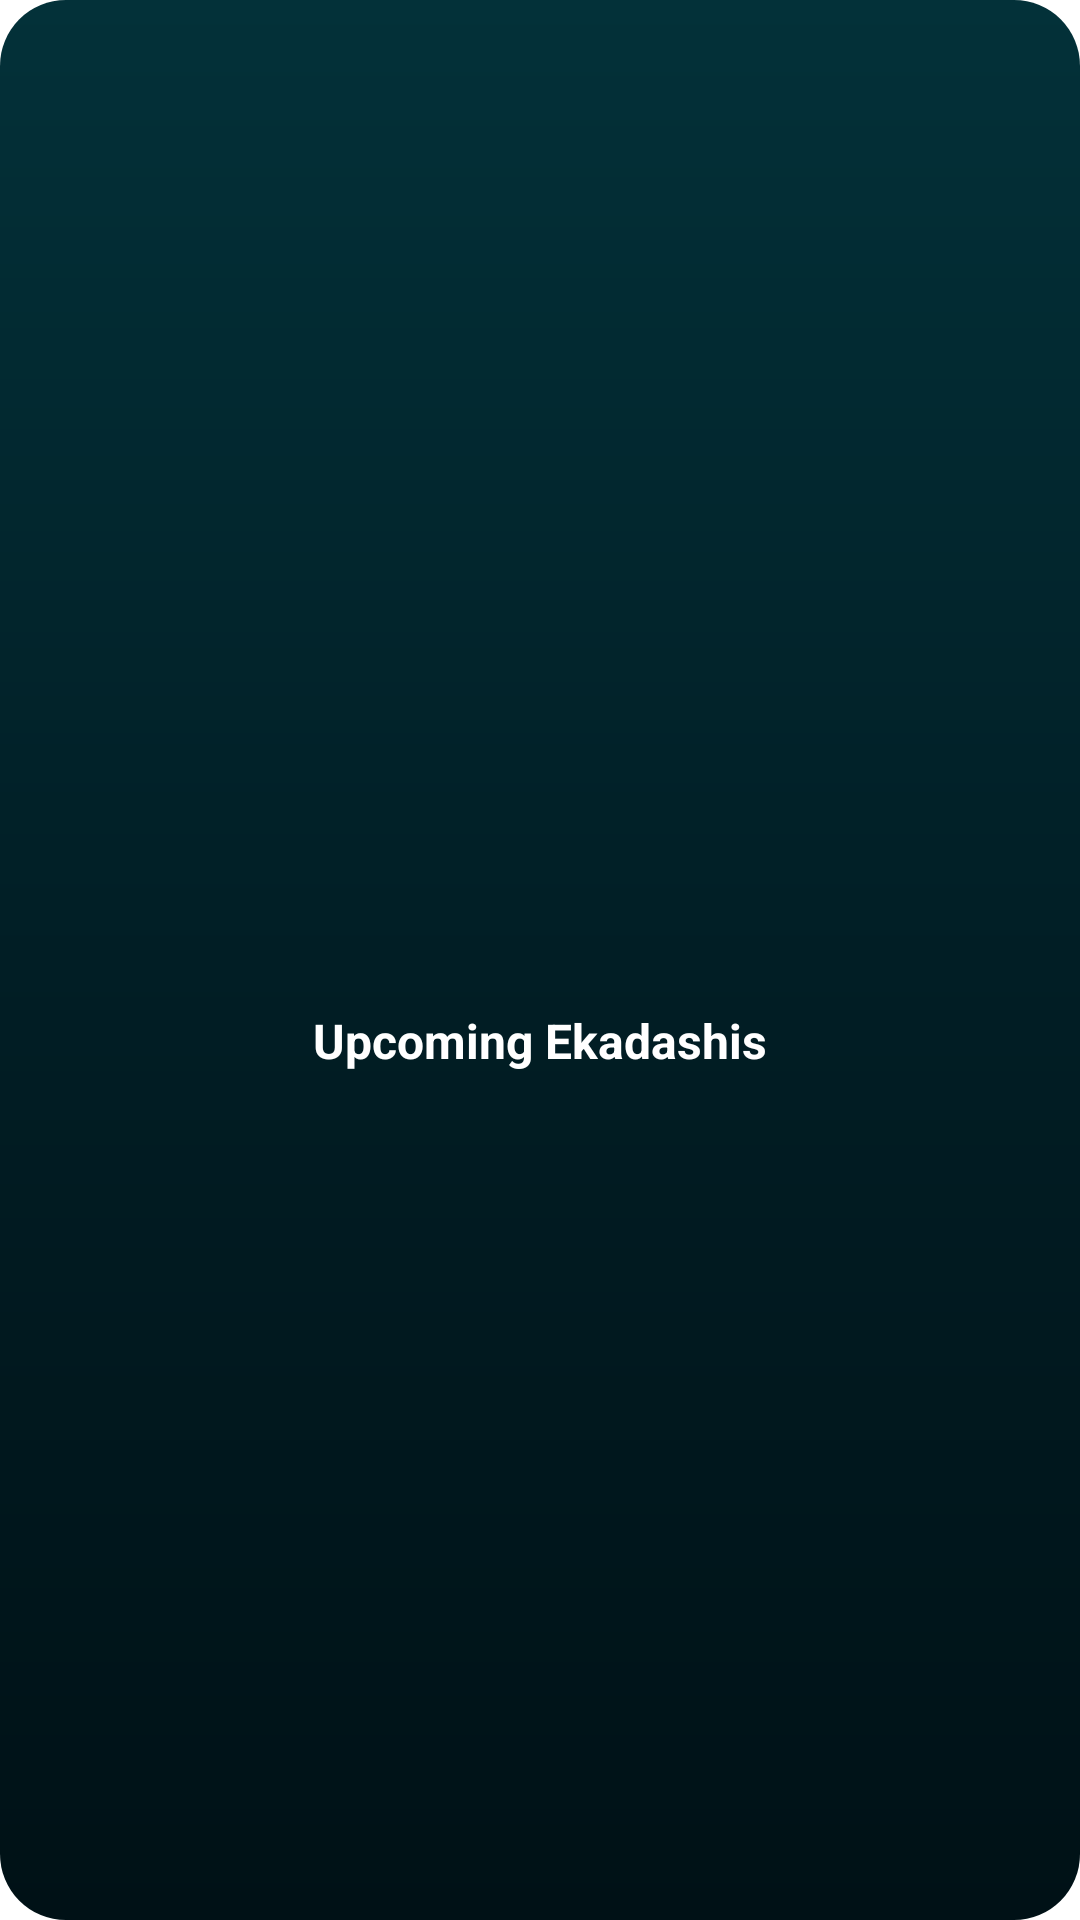

Here is an Android app screen rendered from its layout file. Give the layout XML and the strings, colors and styles it references.
<!-- AndroidManifest.xml: fallback theme Theme.MaterialComponents.DayNight.NoActionBar -->
<!-- res/layout/preview_widget_upcoming.xml -->
<?xml version="1.0" encoding="utf-8"?>
<LinearLayout xmlns:android="http://schemas.android.com/apk/res/android"
    android:layout_width="match_parent"
    android:layout_height="wrap_content"
    android:background="@drawable/widget_background"
    android:gravity="center"
    android:orientation="vertical"
    android:padding="8dp">
    <ImageView
        android:id="@+id/widget_preview_upcoming_logo"
        android:layout_width="48dp"
        android:layout_height="48dp"
        android:contentDescription="@null"
        android:scaleType="fitCenter"
        android:src="@drawable/widget_lotus_deity" />
    <TextView
        android:layout_width="match_parent"
        android:layout_height="wrap_content"

        android:layout_marginTop="6dp"
        android:gravity="center"
        android:maxLines="2"
        android:ellipsize="end"
        android:text="@string/widget_upcoming_ekadashis"
        android:textColor="#FFFFFF"
        android:textSize="16sp"
        android:textStyle="bold" />
</LinearLayout>
<!-- resources referenced by this layout -->
<resources>
  <!-- drawable widget_background (drawable) -->
  <?xml version="1.0" encoding="utf-8"?>
  <shape xmlns:android="http://schemas.android.com/apk/res/android"
      android:shape="rectangle">
      
      <gradient
          android:angle="270"
          android:startColor="#033139"
          android:centerColor="#011E25"
          android:endColor="#001116"
          android:type="linear" />
      <corners android:radius="22dp" />
  </shape>
  <string name="widget_upcoming_ekadashis">Upcoming Ekadashis</string>
</resources>
